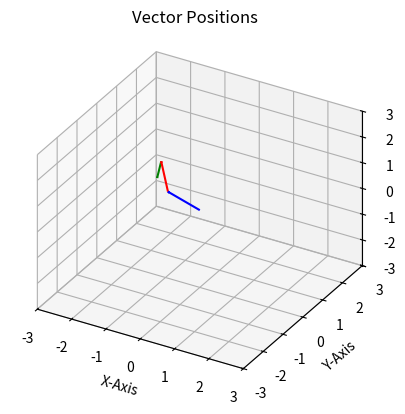

Write the Python code that produced this figure.
# import modules
import random
import time # to have a delay in the plotting of the jittery points
import numpy as np
import matplotlib.pyplot as plt
import math

# show 6 3D vectors
# how would this be changed with the parsing of the different channels from the serial? 
vector_list = [(random.uniform(-3, 3), random.uniform(-3, 3), random.uniform(-3, 3)) for i in range(6)]

# attribute a distance to them all
distance_n = [0.2, 0.13, 0.3, 0.22, 0.18] # only 5 distances between the points

# show scaled vectors (to the distances of "n")
magnitude_vector_list = [math.sqrt((vector_list[i][0] ** 2) + (vector_list[i][1] ** 2) + (vector_list[i][2] ** 2)) for i in range(len(vector_list))]
normalised_vector_list = [((vector_list[i][0] / magnitude_vector_list[i]), (vector_list[i][1] / magnitude_vector_list[i]), (vector_list[i][2] / magnitude_vector_list[i])) for i in range(len(vector_list))]

# calculate the base coordinates for each of the vectors
base_0 = [0,0,0] # the origin (an arbitrary invariant (fixed) point)
base_1 = [(normalised_vector_list[0][0]), (normalised_vector_list[0][1]), (normalised_vector_list[0][2])]
base_2 = [(normalised_vector_list[0][0] + normalised_vector_list[1][0]), (normalised_vector_list[0][1] + normalised_vector_list[1][1]), (normalised_vector_list[0][2] + normalised_vector_list[1][2])]

# plot static graph with vectors
fig = plt.figure()
ax = fig.add_subplot(projection = '3d')

"""

ax.quiver(0, 0, 0, vector_list[0][0], vector_list[0][1], vector_list[0][2], color = "b", arrow_length_ratio = 0.05)
ax.quiver(0, 0, 0, vector_list[1][0], vector_list[1][1], vector_list[1][2], color = "r", arrow_length_ratio = 0.05)
ax.quiver(0, 0, 0, vector_list[2][0], vector_list[2][1], vector_list[2][2], color = "g", arrow_length_ratio = 0.05)
ax.quiver(0, 0, 0, vector_list[3][0], vector_list[3][1], vector_list[3][2], color = "k", arrow_length_ratio = 0.05)

"""

ax.quiver(0, 0, 0, normalised_vector_list[0][0], normalised_vector_list[0][1], normalised_vector_list[0][2], color = "b", arrow_length_ratio = 0.05)
ax.quiver(base_1[0], base_1[1], base_1[2], normalised_vector_list[1][0], normalised_vector_list[1][1], normalised_vector_list[1][2], color = "r", arrow_length_ratio = 0.05)
ax.quiver(base_2[0], base_2[1], base_2[2], normalised_vector_list[2][0], normalised_vector_list[2][1], normalised_vector_list[2][2], color = "g", arrow_length_ratio = 0.05)
# ax.quiver(0, 0, 0, normalised_vector_list[3][0], normalised_vector_list[3][1], normalised_vector_list[3][2], color = "k", arrow_length_ratio = 0.05)

ax.set_xlim([-3, 3])
ax.set_ylim([-3, 3])
ax.set_zlim([-3, 3])

ax.set_xlabel("X-Axis")
ax.set_ylabel("Y-Axis")
ax.set_zlabel("Z-Axis")
ax.set_title('Vector Positions')


ax.set_proj_type('ortho')
plt.show()